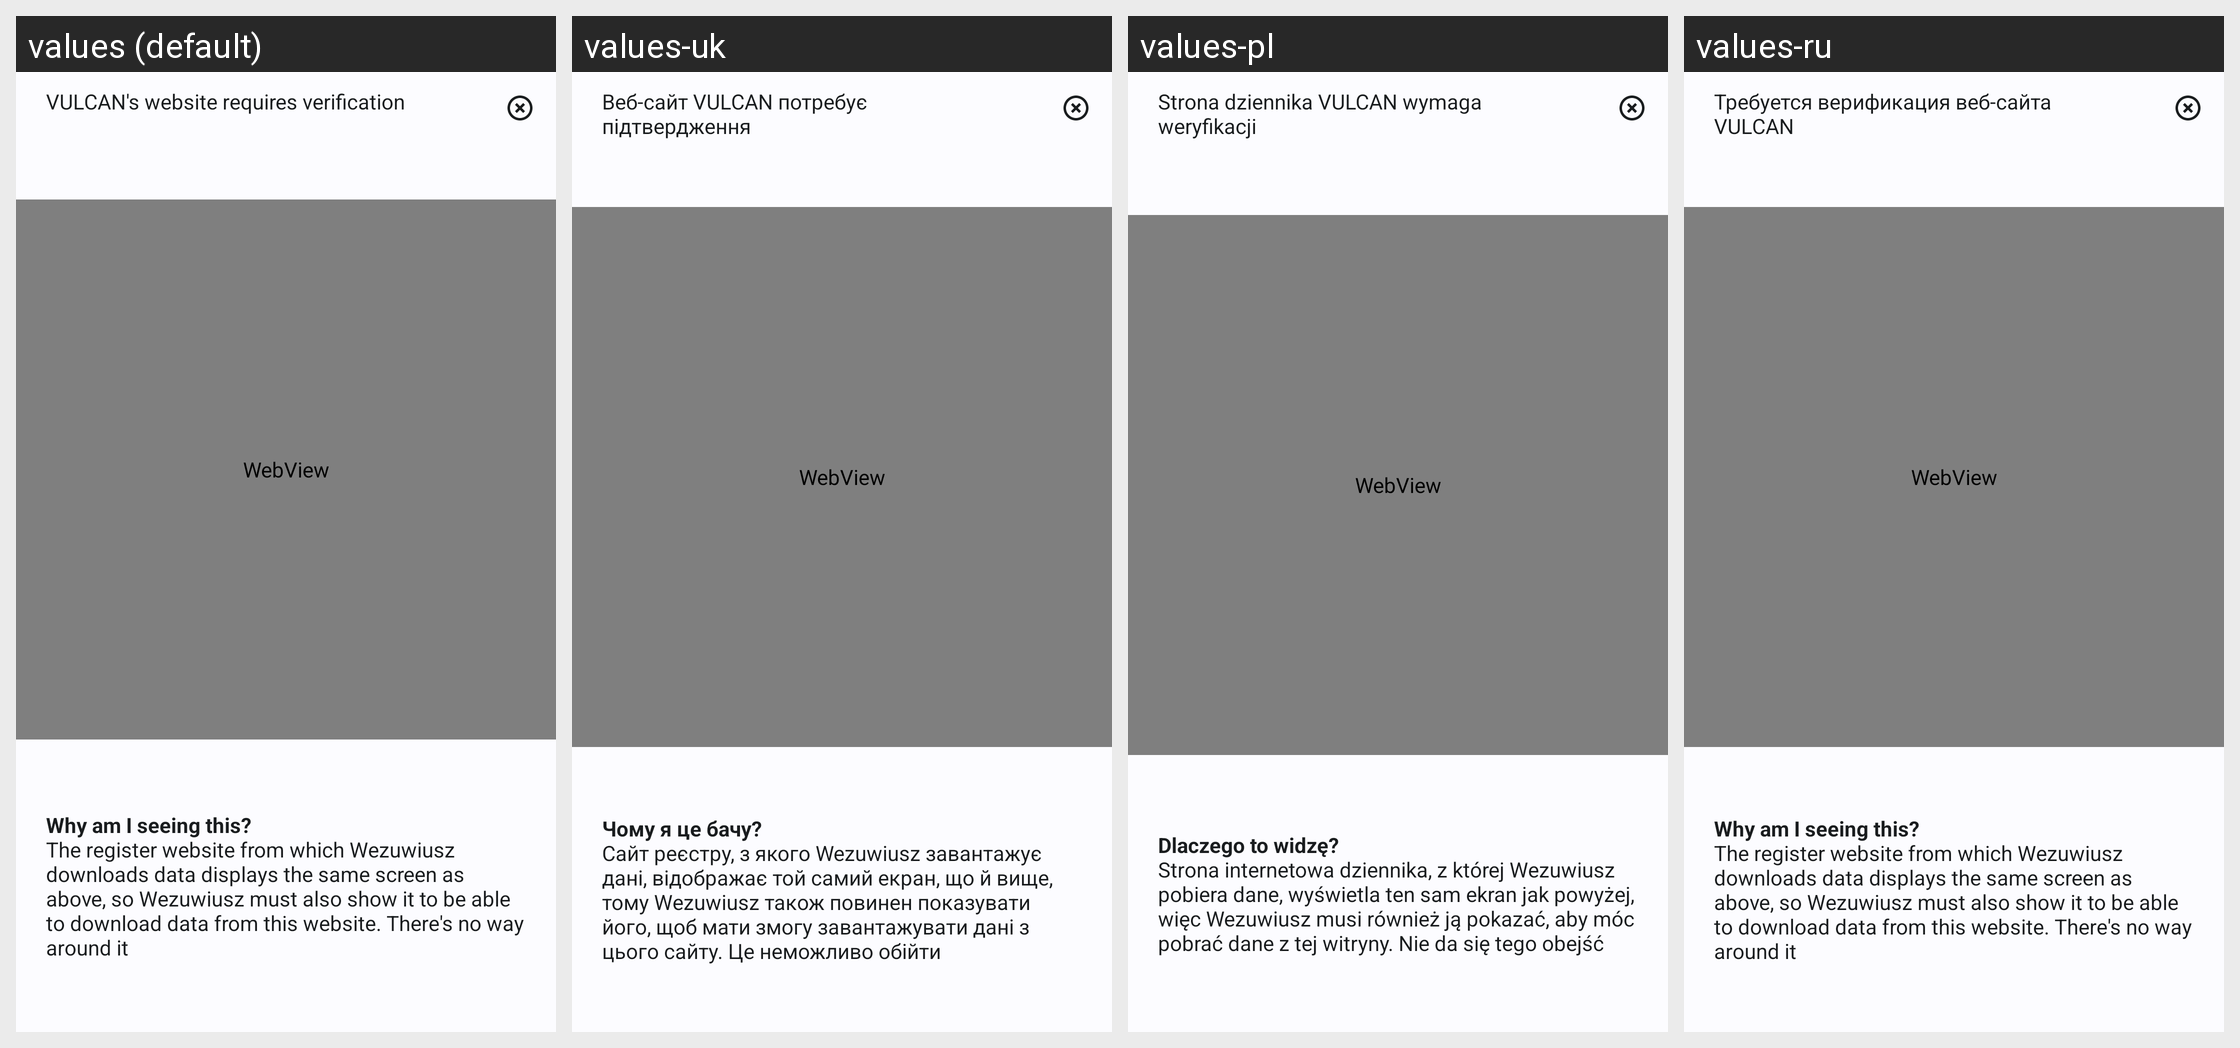

Here is an Android app screen in its default locale and in the app's own translations. Write out the translated-string differences for the strings that appear on this screen.
Android screen res/layout/dialog_captcha.xml rendered under 4 locales, left to right: values (default), values-uk, values-pl, values-ru. Device: Nexus 5 (rendered at 1080×1920; each locale shown at half size, 540×960, under a caption strip naming it); theme WulkanowyTheme.
Other locales in the repository, not shown: values-cs, values-cs-rCZ, values-csb-rPL, values-da-rDK, values-de, values-es-rES, values-it-rIT, values-lt, values-sk, values-sk-rSK.
Strings drawn on this screen, with the default value and each locale's value (text and hints the layout hard-codes, and strings that could not be matched under every locale, appear in the picture but are not listed):

captcha_dialog_title
  values: VULCAN's website requires verification
  values-uk: Веб-сайт VULCAN потребує підтвердження
  values-pl: Strona dziennika VULCAN wymaga weryfikacji
  values-ru: Требуется верификация веб-сайта VULCAN

captcha_dialog_description
  values: Why am I seeing this?
      The register website from which Wezuwiusz downloads data displays the same screen as above, so Wezuwiusz must also show it to be able to download data from this website. There's no way around it
  values-uk: Чому я це бачу?
      Сайт реєстру, з якого Wezuwiusz завантажує дані, відображає той самий екран, що й вище, тому Wezuwiusz також повинен показувати його, щоб мати змогу завантажувати дані з цього сайту. Це неможливо обійти
  values-pl: Dlaczego to widzę?
      Strona internetowa dziennika, z której Wezuwiusz pobiera dane, wyświetla ten sam ekran jak powyżej, więc Wezuwiusz musi również ją pokazać, aby móc pobrać dane z tej witryny. Nie da się tego obejść
  values-ru: Why am I seeing this?
      The register website from which Wezuwiusz downloads data displays the same screen as above, so Wezuwiusz must also show it to be able to download data from this website. There's no way around it
